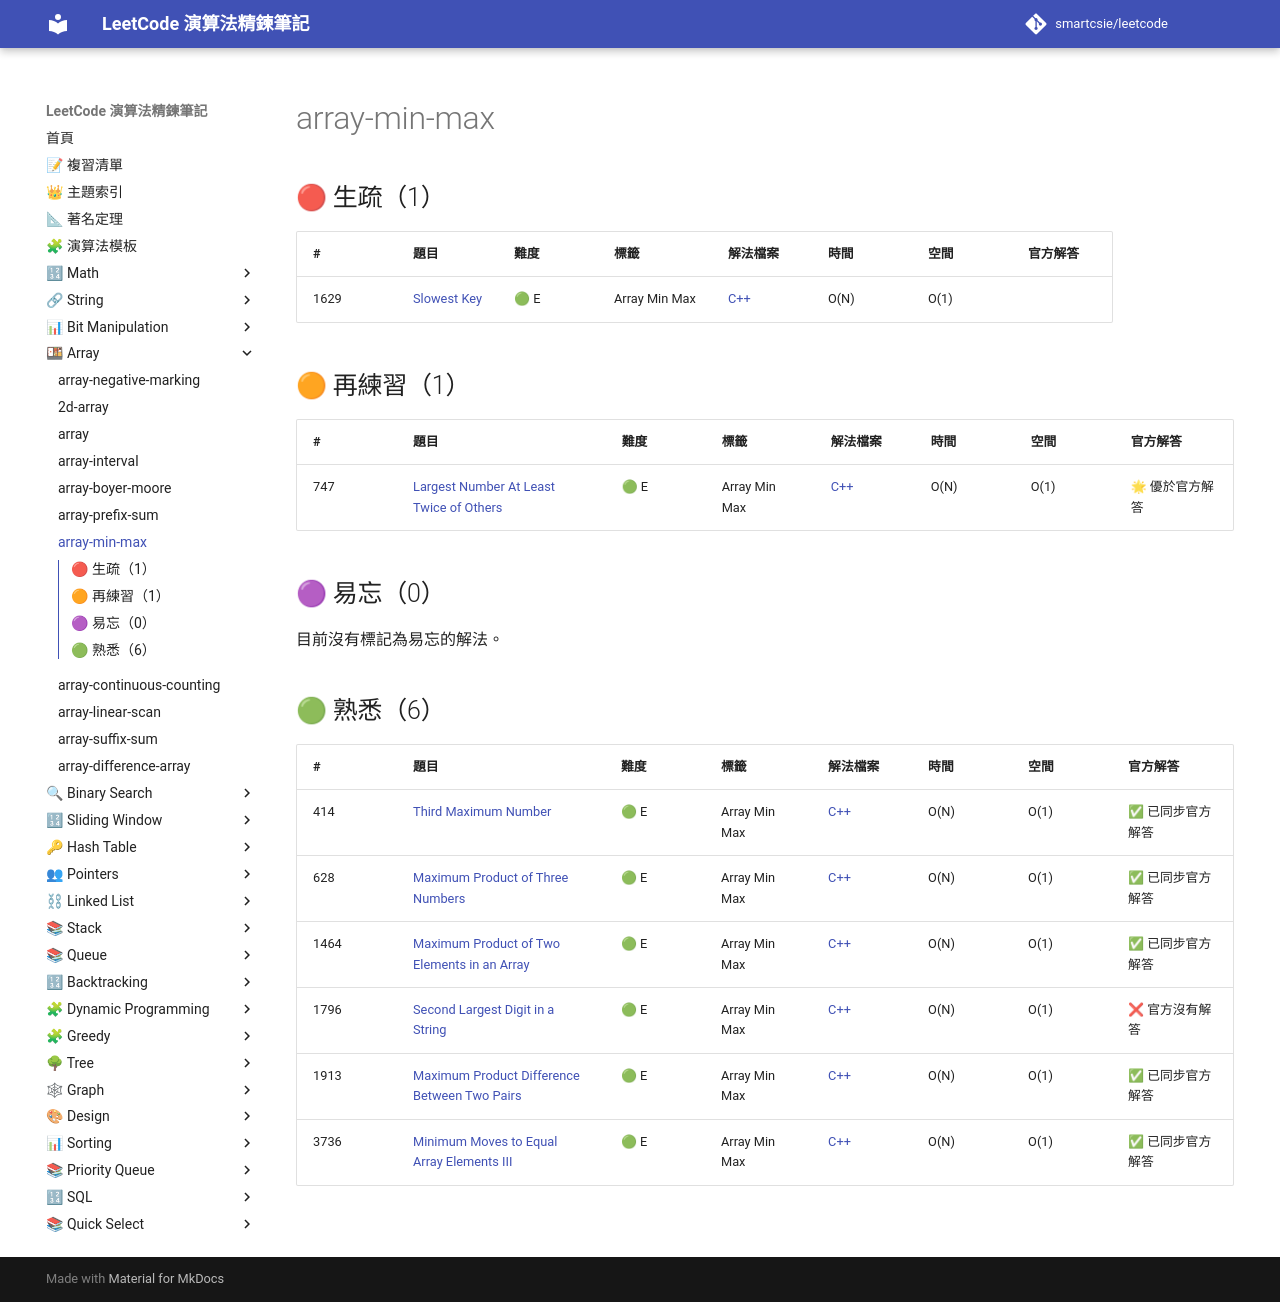

repository: smartcsie/leetcode · page: topics/array-min-max/index.html · generator: mkdocs

# array-min-max

## 🔴 生疏（1）

| # | 題目 | 難度 | 標籤 | 解法檔案 | 時間 | 空間 | 官方解答 |
| --- | --- | --- | --- | --- | --- | --- | --- |
| 1629 | [Slowest Key](https://leetcode.com/problems/slowest-key/) | 🟢 E | Array Min Max | [C++](../problems/1629.md) | O(N) | O(1) |  |

## 🟠 再練習（1）

| # | 題目 | 難度 | 標籤 | 解法檔案 | 時間 | 空間 | 官方解答 |
| --- | --- | --- | --- | --- | --- | --- | --- |
| 747 | [Largest Number At Least Twice of Others](https://leetcode.com/problems/largest-number-at-least-twice-of-others/) | 🟢 E | Array Min Max | [C++](../problems/0747.md) | O(N) | O(1) | 🌟 優於官方解答 |

## 🟣 易忘（0）

目前沒有標記為易忘的解法。

## 🟢 熟悉（6）

| # | 題目 | 難度 | 標籤 | 解法檔案 | 時間 | 空間 | 官方解答 |
| --- | --- | --- | --- | --- | --- | --- | --- |
| 414 | [Third Maximum Number](https://leetcode.com/problems/third-maximum-number/) | 🟢 E | Array Min Max | [C++](../problems/0414.md) | O(N) | O(1) | ✅ 已同步官方解答 |
| 628 | [Maximum Product of Three Numbers](https://leetcode.com/problems/maximum-product-of-three-numbers) | 🟢 E | Array Min Max | [C++](../problems/0628.md) | O(N) | O(1) | ✅ 已同步官方解答 |
| 1464 | [Maximum Product of Two Elements in an Array](https://leetcode.com/problems/maximum-product-of-two-elements-in-an-array/) | 🟢 E | Array Min Max | [C++](../problems/1464.md) | O(N) | O(1) | ✅ 已同步官方解答 |
| 1796 | [Second Largest Digit in a String](https://leetcode.com/problems/second-largest-digit-in-a-string/) | 🟢 E | Array Min Max | [C++](../problems/1796.md) | O(N) | O(1) | ❌ 官方沒有解答 |
| 1913 | [Maximum Product Difference Between Two Pairs](https://leetcode.com/problems/maximum-product-difference-between-two-pairs) | 🟢 E | Array Min Max | [C++](../problems/1913.md) | O(N) | O(1) | ✅ 已同步官方解答 |
| 3736 | [Minimum Moves to Equal Array Elements III](https://leetcode.com/problems/minimum-moves-to-equal-array-elements-iii/) | 🟢 E | Array Min Max | [C++](../problems/3736.md) | O(N) | O(1) | ✅ 已同步官方解答 |
